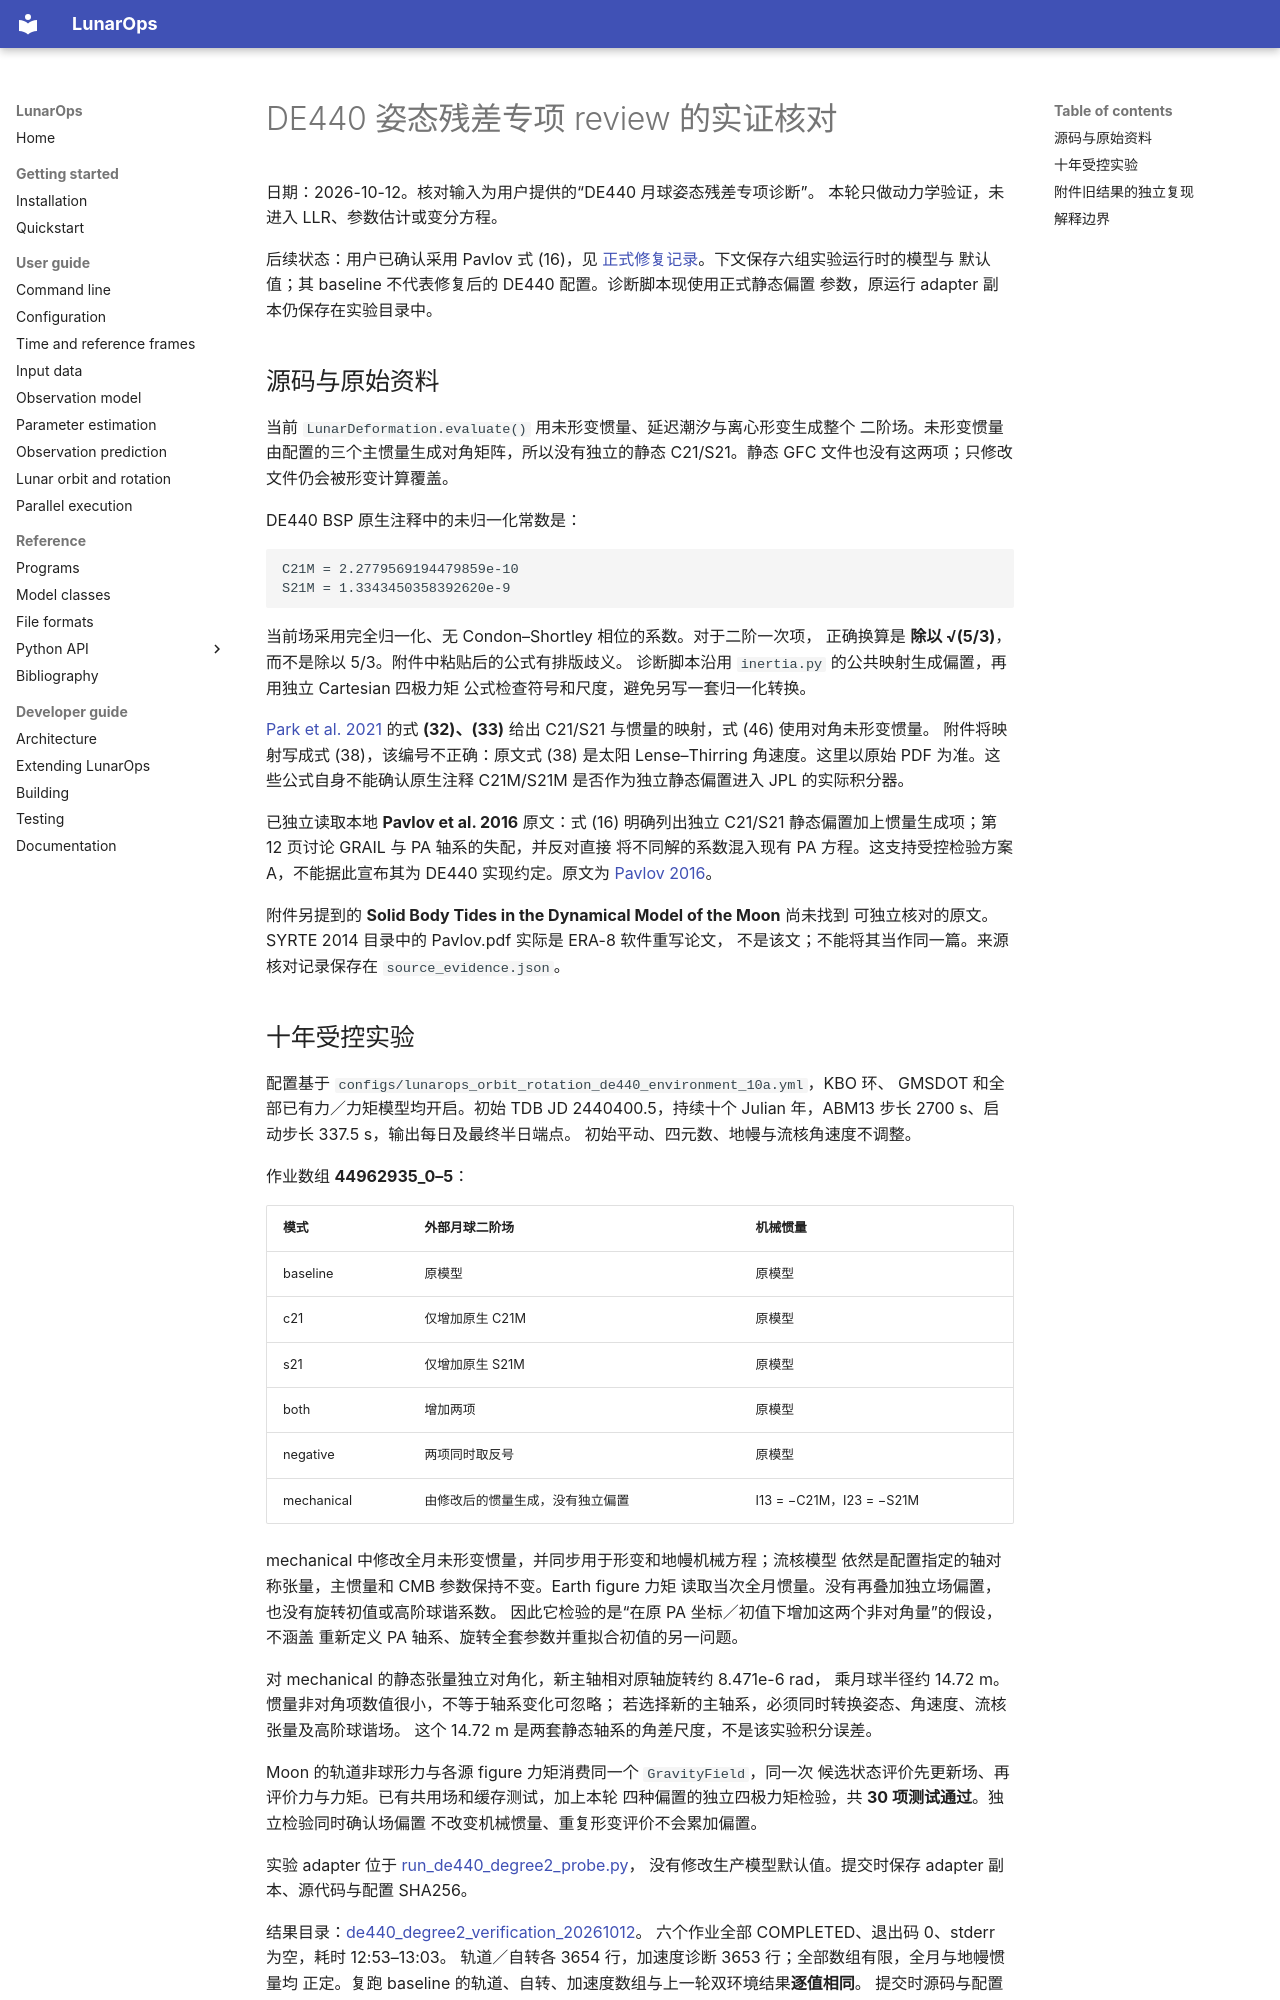

repository: wjh703/lunarops · page: DE440_ROTATION_CHAT_REVIEW_VERIFICATION/index.html · generator: mkdocs

# DE440 姿态残差专项 review 的实证核对

日期：2026-10-12。核对输入为用户提供的“DE440 月球姿态残差专项诊断”。
本轮只做动力学验证，未进入 LLR、参数估计或变分方程。

后续状态：用户已确认采用 Pavlov 式 (16)，见
[正式修复记录](DE440_PAVLOV_EQ16_FIX.md)。下文保存六组实验运行时的模型与
默认值；其 baseline 不代表修复后的 DE440 配置。诊断脚本现使用正式静态偏置
参数，原运行 adapter 副本仍保存在实验目录中。

## 源码与原始资料

当前 `LunarDeformation.evaluate()` 用未形变惯量、延迟潮汐与离心形变生成整个
二阶场。未形变惯量由配置的三个主惯量生成对角矩阵，所以没有独立的静态
C21/S21。静态 GFC 文件也没有这两项；只修改文件仍会被形变计算覆盖。

DE440 BSP 原生注释中的未归一化常数是：

```
C21M = 2.2779569194479859e-10
S21M = 1.3343450358392620e-9
```

当前场采用完全归一化、无 Condon–Shortley 相位的系数。对于二阶一次项，
正确换算是 **除以 √(5/3)**，而不是除以 5/3。附件中粘贴后的公式有排版歧义。
诊断脚本沿用 `inertia.py` 的公共映射生成偏置，再用独立 Cartesian 四极力矩
公式检查符号和尺度，避免另写一套归一化转换。

[Park et al. 2021](https://doi.org/10.3847/1538-3881/abd414) 的式 **(32)、(33)**
给出 C21/S21 与惯量的映射，式 (46) 使用对角未形变惯量。
附件将映射写成式 (38)，该编号不正确：原文式 (38) 是太阳 Lense–Thirring
角速度。这里以原始 PDF 为准。这些公式自身不能确认原生注释
C21M/S21M 是否作为独立静态偏置进入 JPL 的实际积分器。

已独立读取本地 **Pavlov et al. 2016** 原文：式 (16) 明确列出独立 C21/S21
静态偏置加上惯量生成项；第 12 页讨论 GRAIL 与 PA 轴系的失配，并反对直接
将不同解的系数混入现有 PA 方程。这支持受控检验方案 A，不能据此宣布其为
DE440 实现约定。原文为
[Pavlov 2016](</data4/wangjinghuan/deploy_bundle/document/Pavlov 等 - 2016 - Determining parameters of Moon’s orbital and rotational motion from LLR observations using GRAIL and.pdf>)。

附件另提到的 **Solid Body Tides in the Dynamical Model of the Moon** 尚未找到
可独立核对的原文。SYRTE 2014 目录中的 Pavlov.pdf 实际是 ERA-8 软件重写论文，
不是该文；不能将其当作同一篇。来源核对记录保存在 `source_evidence.json`。
